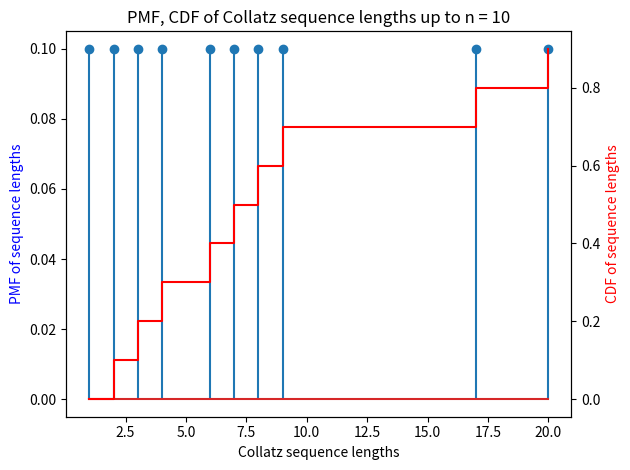
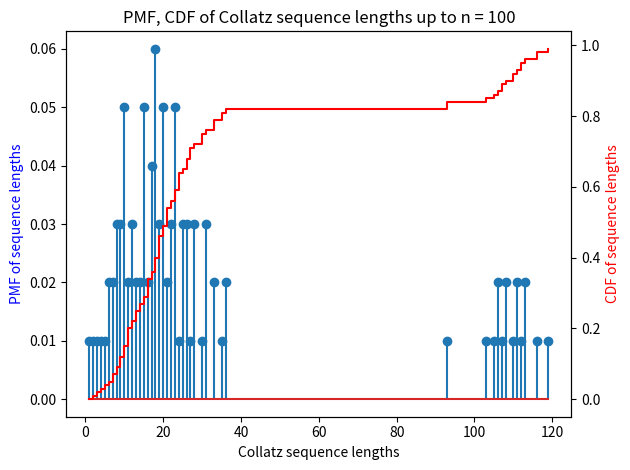
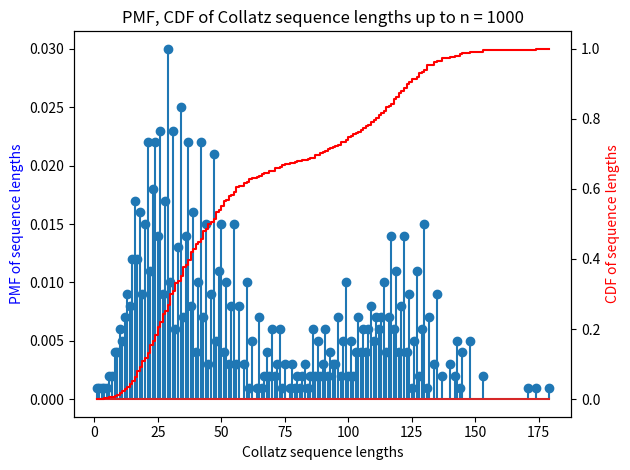
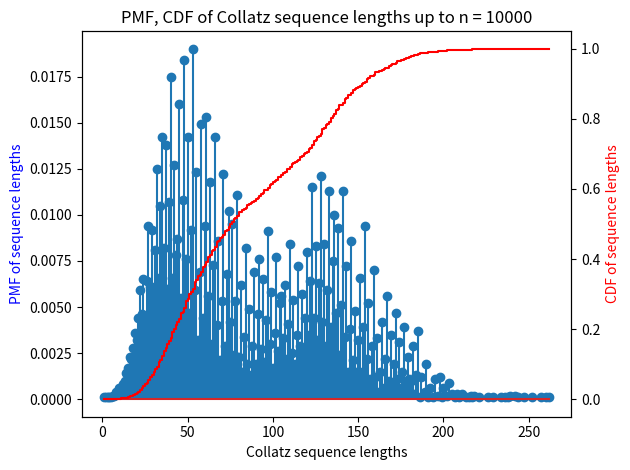
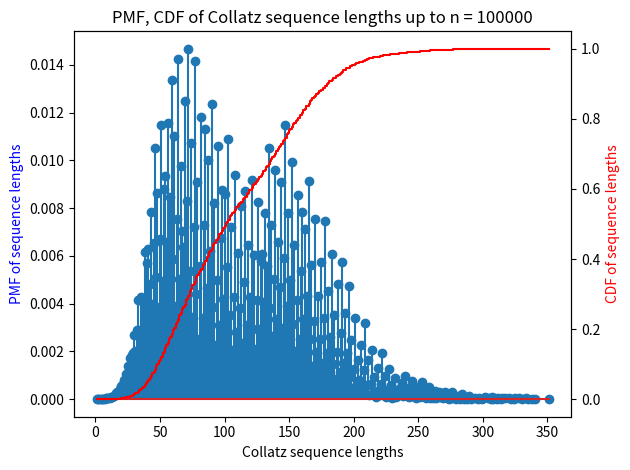

Reproduce these figures in Python, in order.
import matplotlib.pyplot as plt

"""
[redacted]
[redacted]

ASSIGNMENT: COMPLETE pmf_and_cdf function below
"""

"""
ECE 105: Programming for Engineers 2
Created September 7, 2020
[redacted]

Modified May 2, 2023
[redacted]

Collatz empirical PMF and CDF starter code

This code plots the empirical PMF and CDF of Collatz sequence lengths
"""

"""
COMPLETE:
pmf_and_cdf takes a dictionary data with numerical keys and values
and produces the empirical PMF and CDF for that data
Steps:
1. v_set: set of distinct values found in data
2. tal1: count occurrences each value occurs in data
3. pmf: the tally divided by the length of the data
4. tal2: # data points with value <= each value in data
5. cdf: fraction of data points <= each value in data
6. return both the PMF and CDF
"""
# empirical PMF and CDF for numerical data (in a list)
def pmf_and_cdf (data):
	# print(data)
	# 1. v_set: set of distinct values found in data
	# v_set = []
	# [v_set.append(item) for item in data if item not in v_set]

	v_set = list(set(data))
	# 2. tal1: count occurrences each value occurs in data
	tal1 = {}
	{w:1 if w not in tal1 and not tal1.update({w: 1}) else tal1[w] + 1 if not tal1.update({w: tal1[w]+1}) else 1 for w in data}
	print(tal1)
	# 3. pmf: the tally divided by the length of the data
	pmf = {k:v/len(data) for (k,v) in zip(tal1.keys(),tal1.values())}
	# 4. tal2: # data points with value <= each value in data
	tal2 = {k:v for (k,v) in zip(tal1.keys(), tal1.values()) if k <= v}
	tal2 = {}
	for i in v_set:
		tal2[i] = 0
		for n in data:
			if i>n:
				tal2[i] += 1
			else:
				tal2[i] += 0
	print(tal2)

		
	# 5. cdf: fraction of data points <= each value in data
	cdf = tal2
	for x in cdf:
		cdf[x] = cdf[x] / len(data)
	print(f"cdf{cdf}")

	# 6. return both the PMF and CDF
	return pmf, cdf

# Collatz function
def c(n):
	if n % 2: return 3 * n + 1
	else: return n//2

# compute Collatz sequence lengths for n in n_set
def lcall(n_set):
	# "primary" length Collatz (lc) function: check cache
	def lc(n):
		if n not in cache: cache[n] = _lc(n)
		return cache[n]
	# "auxiliary" lc function, length is 1 + lc(c(n))
	def _lc(n):
		if n == 1: return 1
		else: return 1 + lc(c(n))
	# initialize the cache
	cache = {}
	# call lc(n) for each value of n in n_set
	for n in n_set: lc(n)
	# return the cache
	return {n : cache[n] for n in n_set}

# plot_pmf_and_cdf
def plot_pmf_and_cdf(x, y1, y2, xlabel, ylabel1, ylabel2, title, filename):
	# get the axes ax1
	fig, ax1 = plt.subplots()
	# set labels for x-axis and left-side y-axis
	ax1.set_xlabel(xlabel)
	ax1.set_ylabel(ylabel1, color='blue')
	# plot y1 data stem plot
	ax1.stem(x, y1)
	# show the axis ticks
	ax1.tick_params(axis='y')
	# use the Matplotlib twinx command to create 2nd y-axis
	ax2 = ax1.twinx()
	# set label for right-side y-axis
	ax2.set_ylabel(ylabel2, color='red')
	# plot y2 data using "steps-post" style, in red
	ax2.plot(x, y2, drawstyle='steps-post', color='red')
	# show the axis ticks
	ax2.tick_params(axis='y')
	# sest title, use tight_layout, save the file
	plt.title(title)
	fig.tight_layout()
	plt.savefig(filename)

# main function
if __name__ == "__main__":
	# specify ranges of integers to test
	n_max_set = [10, 100, 1000, 10000, 100000]

	# provide plot labels
	xlbl = 'Collatz sequence lengths'
	ylbl1 = 'PMF of sequence lengths'
	ylbl2 = 'CDF of sequence lengths'
	title_base = 'PMF, CDF of Collatz sequence lengths up to n = '
	filename_base = 'Lab5-SampleOutput-'

	# iterate over each value of n_max in n_max_set
	for n_max in n_max_set:
		# get the sequence length
		data_dict = lcall(range(1,n_max+1))
		data_vals = list(data_dict.values())
		# call cdf_and_pmf method using values from data
		pmf, cdf = pmf_and_cdf(data_vals)
		# plot the empirical CDF
		x = sorted(list(pmf.keys())) # set of values in data
		y1 = [pmf[xe] for xe in x] # PMF (could use pmf.values())
		y2 = [cdf[xe] for xe in x] # CDF (could use cdf.values())
		title = title_base + str(n_max)
		filename = filename_base + str(n_max) + '.pdf'
		plot_pmf_and_cdf(x, y1, y2, xlbl, ylbl1, ylbl2, title, filename)
